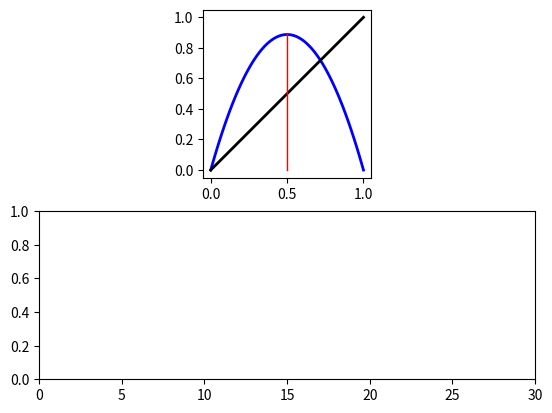
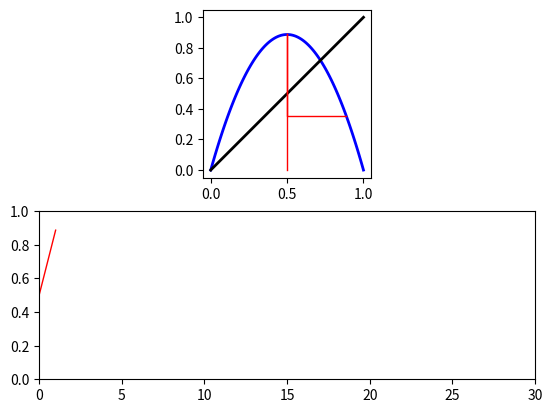
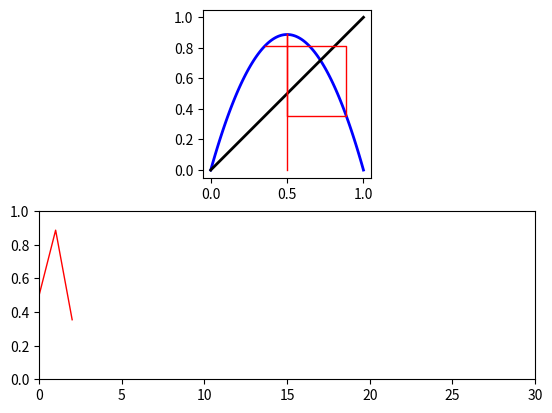
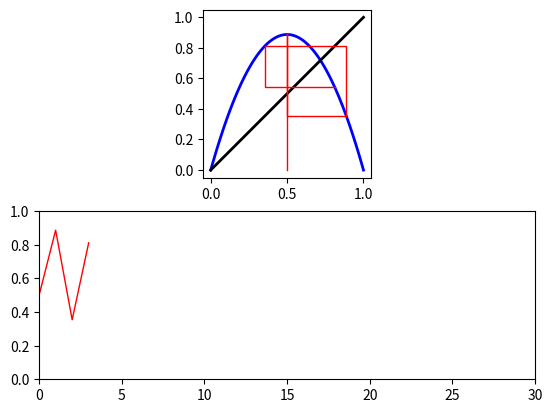
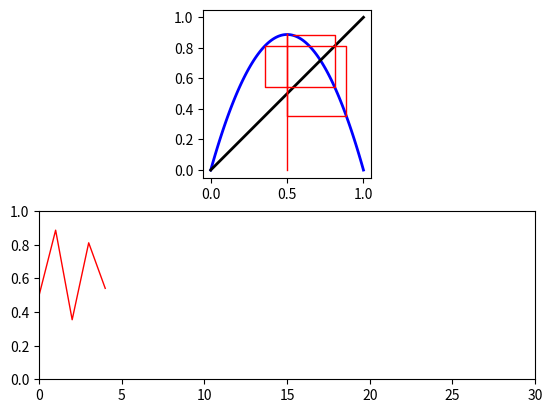
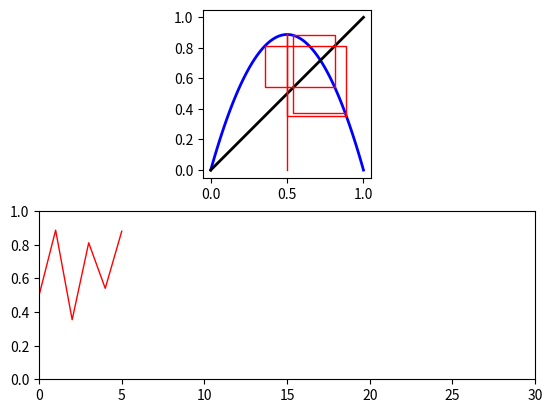
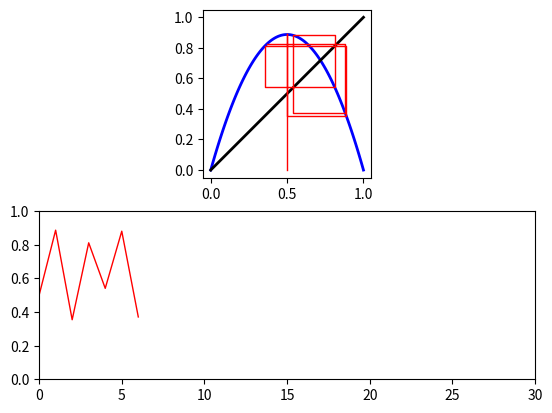
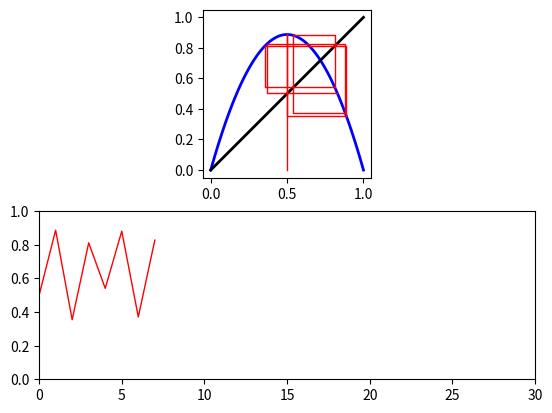
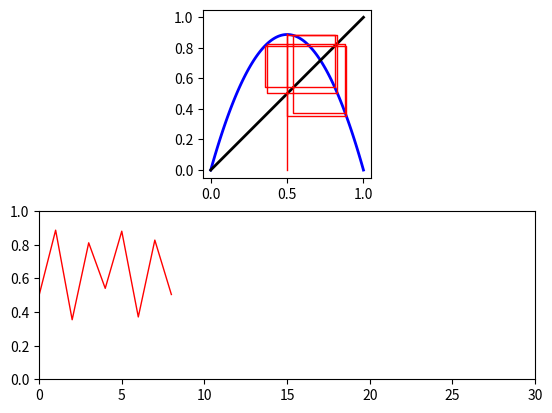
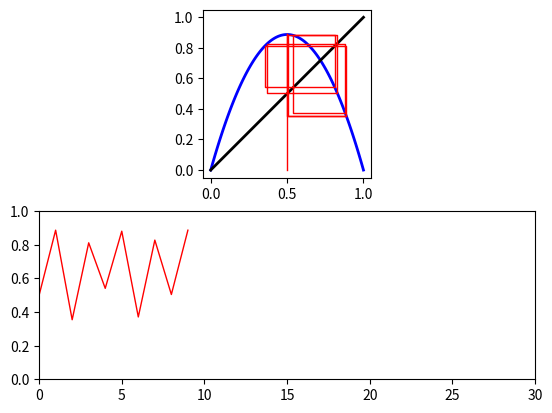
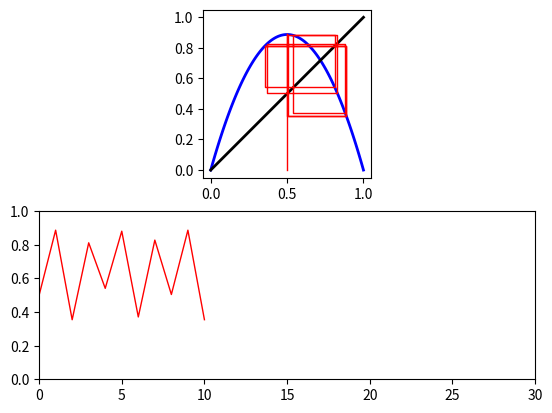
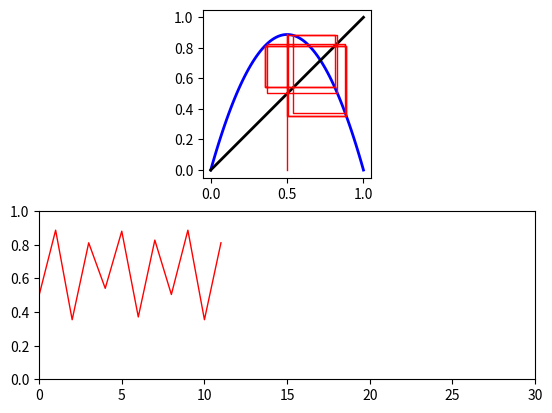
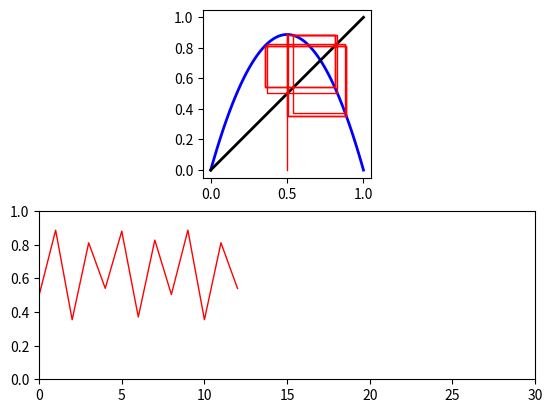
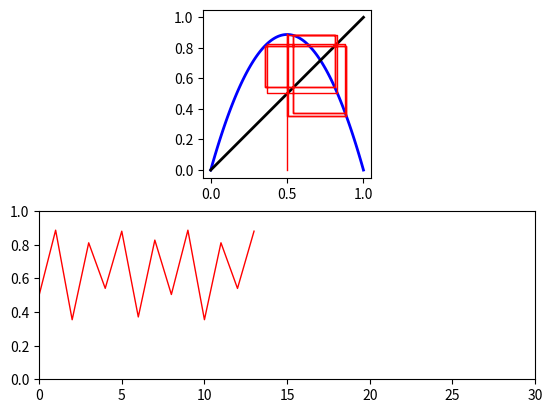
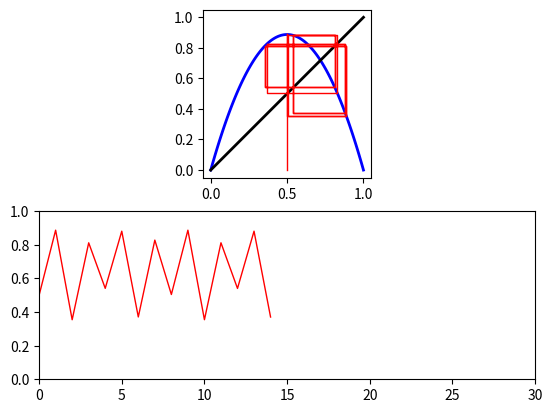
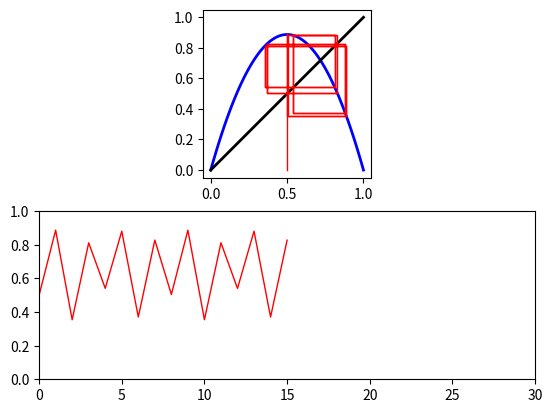

Here is the Python script that generated these plots, in order:
import matplotlib.pyplot as plt
import numpy as np


r = 3.55
x0 = 0.5
n_total = 30

x = np.zeros(n_total + 1)
x[0] = x0
for i in range(n_total):
    x[i + 1] = r * (1 - x[i]) * x[i]

x_n = x[:-1]
x_n_plus_1 = x[1:]
x_plot = np.arange(0, 1.01, 0.01)
y_plot = r * x_plot * (1 - x_plot)

for i in range(1, n_total + 1):
    fig, (ax1, ax2) = plt.subplots(2, 1)
    ax1.plot(x_plot, y_plot, color="blue", linewidth=2)
    ax1.plot([0, 1], [0, 1], color="black", linewidth=2)
    ax1.step(x_n[:i], x_n_plus_1[:i], color="red", linewidth=1, where="pre")
    ax1.plot([x_n[0], x_n[0]], [0, x_n_plus_1[0]], color="red", linewidth=1)
    ax1.set_aspect("equal")
    ax2.plot(x_n[:i], linewidth=1, color="red")
    ax2.set_ylim(0, 1)
    ax2.set_xlim(0, n_total)
    plt.pause(0.1)
    plt.close(fig)
